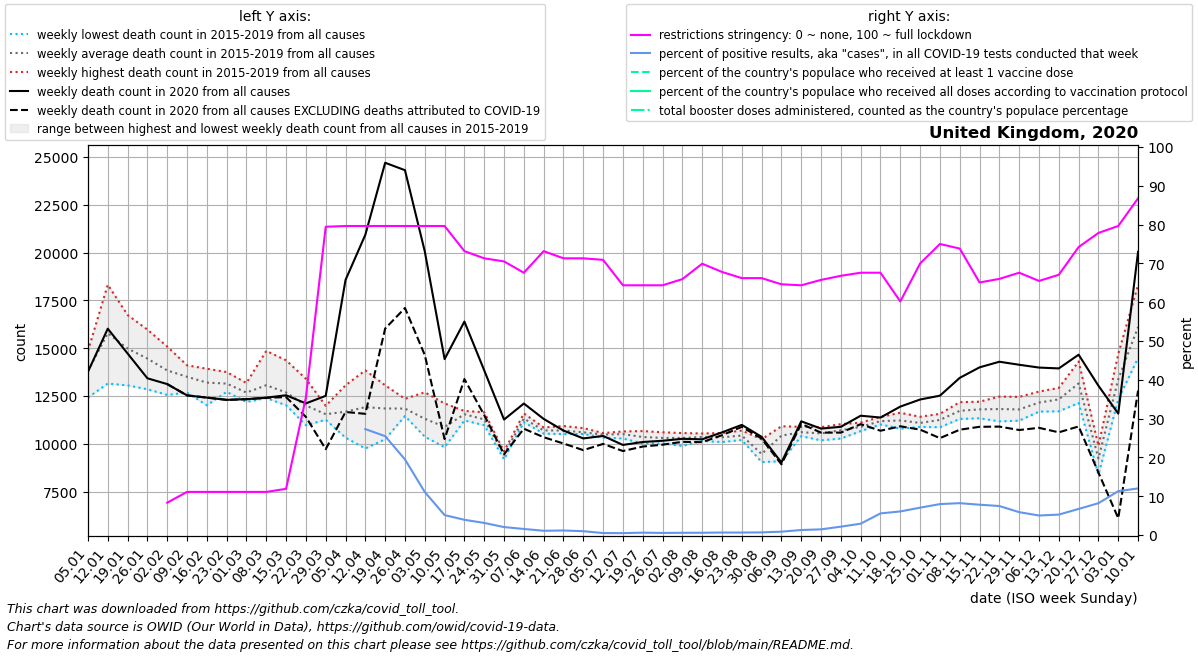

The table this chart was drawn from, first rows:
date, location, time_unit, time, deaths_2010_all_ages, deaths_2011_all_ages, deaths_2012_all_ages, deaths_2013_all_ages, deaths_2014_all_ages, deaths_2015_all_ages, deaths_2016_all_ages, deaths_2017_all_ages, deaths_2018_all_ages, deaths_2019_all_ages, deaths_2020_all_ages, deaths_2021_all_ages, deaths_2022_all_ages, new_deaths, new_cases_smoothed, new_tests_smoothed, positive_test_percent, stringency_index, people_vaccinated, people_fully_vaccinated
2020-01-05, United Kingdom, weekly, 1, , , , , , 13430, 14860, 13608, 14699, 12421, 13767, 20039, 13909, , , , , , , 
2020-01-12, United Kingdom, weekly, 2, , , , , , 18317, 13149, 15526, 17429, 14484, 16018, 20035, 15273, , , , , , , 
2020-01-19, United Kingdom, weekly, 3, , , , , , 16735, 13056, 15230, 16351, 13543, 14723, 20709, 14440, , , , , , , 
2020-01-26, United Kingdom, weekly, 4, , , , , , 15710, 12853, 14461, 15970, 13282, 13426, 20489, 13998, , , , , , , 
2020-02-02, United Kingdom, weekly, 5, , , , , , 14559, 12556, 14184, 15084, 12798, 13123, 19160, 13485, 2.0, , , , 8.332, , 
2020-02-09, United Kingdom, weekly, 6, , , , , , 13728, 12680, 13794, 14104, 13220, 12532, 17148, 13171, 0.0, 6.857, , , 11.11, , 
2020-02-16, United Kingdom, weekly, 7, , , , , , 13510, 12015, 13209, 13924, 13346, 12416, 15583, 12748, 0.0, 6.571, , , 11.11, , 
2020-02-23, United Kingdom, weekly, 8, , , , , , 13069, 12716, 13328, 13752, 12876, 12299, 14290, 12667, 1.0, 5.427, , , 11.11, , 
2020-03-01, United Kingdom, weekly, 9, , , , , , 13179, 12730, 12815, 12188, 12476, 12333, 13115, 12755, 0.0, 28.86, , , 11.11, , 
2020-03-08, United Kingdom, weekly, 10, , , , , , 13003, 12487, 12577, 14857, 12394, 12412, 12471, 12787, 8.0, 255.6, , , 11.11, , 
2020-03-15, United Kingdom, weekly, 11, , , , , , 12472, 12480, 12088, 14366, 12017, 12539, 11678, 12495, 96.0, 1489, , , 11.9, , 
2020-03-22, United Kingdom, weekly, 12, , , , , , 12026, 10970, 11832, 13397, 11794, 12113, 11449, 12358, 706.0, 4939, , , 35.45, , 
2020-03-29, United Kingdom, weekly, 13, , , , , , 11985, 11733, 11453, 11308, 11259, 12508, 9461, 11450, 2786, 14238, , , 79.43, , 
2020-04-05, United Kingdom, weekly, 14, , , , , , 10321, 13059, 11304, 12269, 11442, 18565, 10401, 12278, 6901, 26925, , , 79.63, , 
2020-04-12, United Kingdom, weekly, 15, , , , , , 11572, 12753, 9756, 13841, 11661, 20929, 10474, 11305, 9361, 32648, 103302, 27.3, 79.63, , 
2020-04-19, United Kingdom, weekly, 16, , , , , , 13058, 12310, 10993, 12639, 10240, 24691, 11358, 12196, 8667, 30901, 121450, 25.48, 79.63, , 
2020-04-26, United Kingdom, weekly, 17, , , , , , 12020, 11792, 12354, 11595, 11452, 24303, 11023, 14074, 7203, 33339, 172464, 19.48, 79.63, , 
2020-05-03, United Kingdom, weekly, 18, , , , , , 11559, 10396, 10371, 11535, 12693, 20058, 9210, 11315, 5417, 31778, 311771, 11.09, 79.63, , 
2020-05-10, United Kingdom, weekly, 19, , , , , , 10137, 11997, 12110, 9820, 10359, 14428, 11566, 13614, 4178, 25580, 499522, 5.134, 79.63, , 
2020-05-17, United Kingdom, weekly, 20, , , , , , 11692, 11221, 11716, 11386, 11717, 16390, 11221, 13046, 3005, 20767, 530701, 3.923, 73.15, , 
2020-05-24, United Kingdom, weekly, 21, , , , , , 11323, 11011, 11423, 10973, 11652, 13839, 10991, 12289, 2339, 17082, 548500, 3.114, 71.3, , 
2020-05-31, United Kingdom, weekly, 22, , , , , , 9513, 9189, 9601, 9395, 9531, 11268, 9115, 7893, 1817, 12099, 590702, 2.05, 70.5, , 
2020-06-07, United Kingdom, weekly, 23, , , , , , 11590, 11171, 11131, 11257, 11460, 12106, 11619, 13291, 1316, 9212, 592178, 1.564, 67.59, , 
2020-06-14, United Kingdom, weekly, 24, , , , , , 10856, 10668, 10693, 10533, 10751, 11302, 10826, 12328, 957.0, 7243, 661218, 1.096, 73.15, , 
2020-06-21, United Kingdom, weekly, 25, , , , , , 10625, 10607, 10932, 10511, 10806, 10694, 10064, 12294, 677.0, 6802, 581700, 1.17, 71.3, , 
2020-06-28, United Kingdom, weekly, 26, , , , , , 10516, 10523, 10619, 10528, 10822, 10282, 10175, 11841, 612.0, 5555, 567275, 0.986, 71.3, , 
2020-07-05, United Kingdom, weekly, 27, , , , , , 10539, 10411, 10563, 10564, 10325, 10412, 11137, 11649, 417.0, 3263, 647531, 0.508, 70.9, , 
2020-07-12, United Kingdom, weekly, 28, , , , , , 10277, 10646, 10641, 10467, 10511, 9942, 11055, 11948, 319.0, 3465, 706804, 0.487, 64.35, , 
2020-07-19, United Kingdom, weekly, 29, , , , , , 10022, 10666, 10422, 10349, 10323, 10096, 11176, 12456, 238.0, 4951, 812777, 0.609, 64.35, , 
2020-07-26, United Kingdom, weekly, 30, , , , , , 10019, 10604, 10147, 10355, 10422, 10160, 11583, 12547, 206.0, 4667, 864441, 0.54, 64.35, , 
2020-08-02, United Kingdom, weekly, 31, , , , , , 9891, 10427, 10236, 10408, 10563, 10262, 11602, 12159, 157.0, 5086, 883614, 0.575, 65.94, , 
2020-08-09, United Kingdom, weekly, 32, , , , , , 10150, 10426, 10277, 10541, 10405, 10236, 11802, 11794, 149.0, 5785, 989237, 0.585, 69.91, , 
2020-08-16, United Kingdom, weekly, 33, , , , , , 10346, 10312, 10564, 10091, 10403, 10598, 11527, 12477, 148.0, 6937, 1081247, 0.641, 67.79, , 
2020-08-23, United Kingdom, weekly, 34, , , , , , 10354, 10633, 10695, 10199, 10275, 10990, 11696, 12343, 104.0, 7290, 1143071, 0.638, 66.2, , 
2020-08-30, United Kingdom, weekly, 35, , , , , , 10235, 9223, 9369, 9045, 9477, 10365, 10317, 10202, 91.0, 8010, 1186393, 0.675, 66.2, , 
2020-09-06, United Kingdom, weekly, 36, , , , , , 9092, 10677, 10776, 10680, 10918, 9023, 12542, 12196, 95.0, 10472, 1208299, 0.867, 64.61, , 
2020-09-13, United Kingdom, weekly, 37, , , , , , 10567, 10399, 10689, 10496, 10891, 11176, 12642, 12141, 133.0, 17940, 1383863, 1.29, 64.35, , 
2020-09-20, United Kingdom, weekly, 38, , , , , , 10381, 10182, 10873, 10498, 10791, 10796, 12263, 10028, 211.0, 23481, 1603106, 1.464, 65.74, , 
2020-09-27, United Kingdom, weekly, 39, , , , , , 10819, 10276, 11027, 10458, 10952, 10890, 12145, 12509, 304.0, 34288, 1589350, 2.157, 66.8, , 
2020-10-04, United Kingdom, weekly, 40, , , , , , 10697, 10665, 11098, 10867, 11112, 11469, 12505, 12814, 442.0, 47572, 1627573, 2.922, 67.59, , 
2020-10-11, United Kingdom, weekly, 41, , , , , , 11106, 11013, 11353, 11047, 11403, 11374, 12859, 13271, 690.0, 96180, 1722437, 5.572, 67.59, , 
2020-10-18, United Kingdom, weekly, 42, , , , , , 10793, 11130, 11385, 11176, 11624, 11946, 12944, 13512, 1029, 110851, 1822784, 6.078, 60.19, , 
2020-10-25, United Kingdom, weekly, 43, , , , , , 10965, 11047, 11151, 10885, 11413, 12317, 12649, 12874, 1576, 137756, 1952730, 7.049, 69.97, , 
2020-11-01, United Kingdom, weekly, 44, , , , , , 10999, 11459, 11362, 10866, 11566, 12517, 13219, 13446, 2219, 156277, 1960744, 7.974, 75.0, , 
2020-11-08, United Kingdom, weekly, 45, , , , , , 11301, 11800, 11762, 11587, 12177, 13448, 13791, 13141, 2710, 157677, 1921637, 8.211, 73.81, , 
2020-11-15, United Kingdom, weekly, 46, , , , , , 11335, 12202, 11771, 11551, 12145, 13998, 13755, 13256, 3108, 166470, 2130424, 7.812, 65.08, , 
2020-11-22, United Kingdom, weekly, 47, , , , , , 11174, 12063, 12092, 11286, 12470, 14291, 13166, , 3391, 162674, 2175184, 7.475, 66, , 
2020-11-29, United Kingdom, weekly, 48, , , , , , 11212, 11896, 12042, 11388, 12454, 14133, 13370, , 3411, 120816, 2047834, 5.892, 67.59, , 
2020-12-06, United Kingdom, weekly, 49, , , , , , 11743, 12732, 12342, 11685, 12272, 13986, 13624, , 3150, 102303, 2036864, 5.027, 65.48, , 
2020-12-13, United Kingdom, weekly, 50, , , , , , 11699, 12067, 12923, 12078, 12852, 13942, 14122, , 3341, 115263, 2186881, 5.267, 67.06, , 
2020-12-20, United Kingdom, weekly, 51, , , , , , 12133, 13129, 14304, 12647, 13565, 14658, 14697, , 3749, 158376, 2350916, 6.723, 74.21, , 
2020-12-27, United Kingdom, weekly, 52, , , , , , 9805, 9334, 9898, 8384, 8727, 13035, 9805, , 4541, 235196, 2866511, 8.203, 77.84, , 
2021-01-03, United Kingdom, weekly, 53, , , , , 13430, 12332, 13608, 14699, 12421, 13767, 11580, 13909, , 5469, 306182, 2707538, 11.3, 79.63, , 
2021-01-10, United Kingdom, weekly, 1, , , , , 18317, 14860, 15526, 17429, 14484, 16018, 20039, 15273, , 7258, 404371, 3382150, 12.02, 86.77, 2286572, 391399
